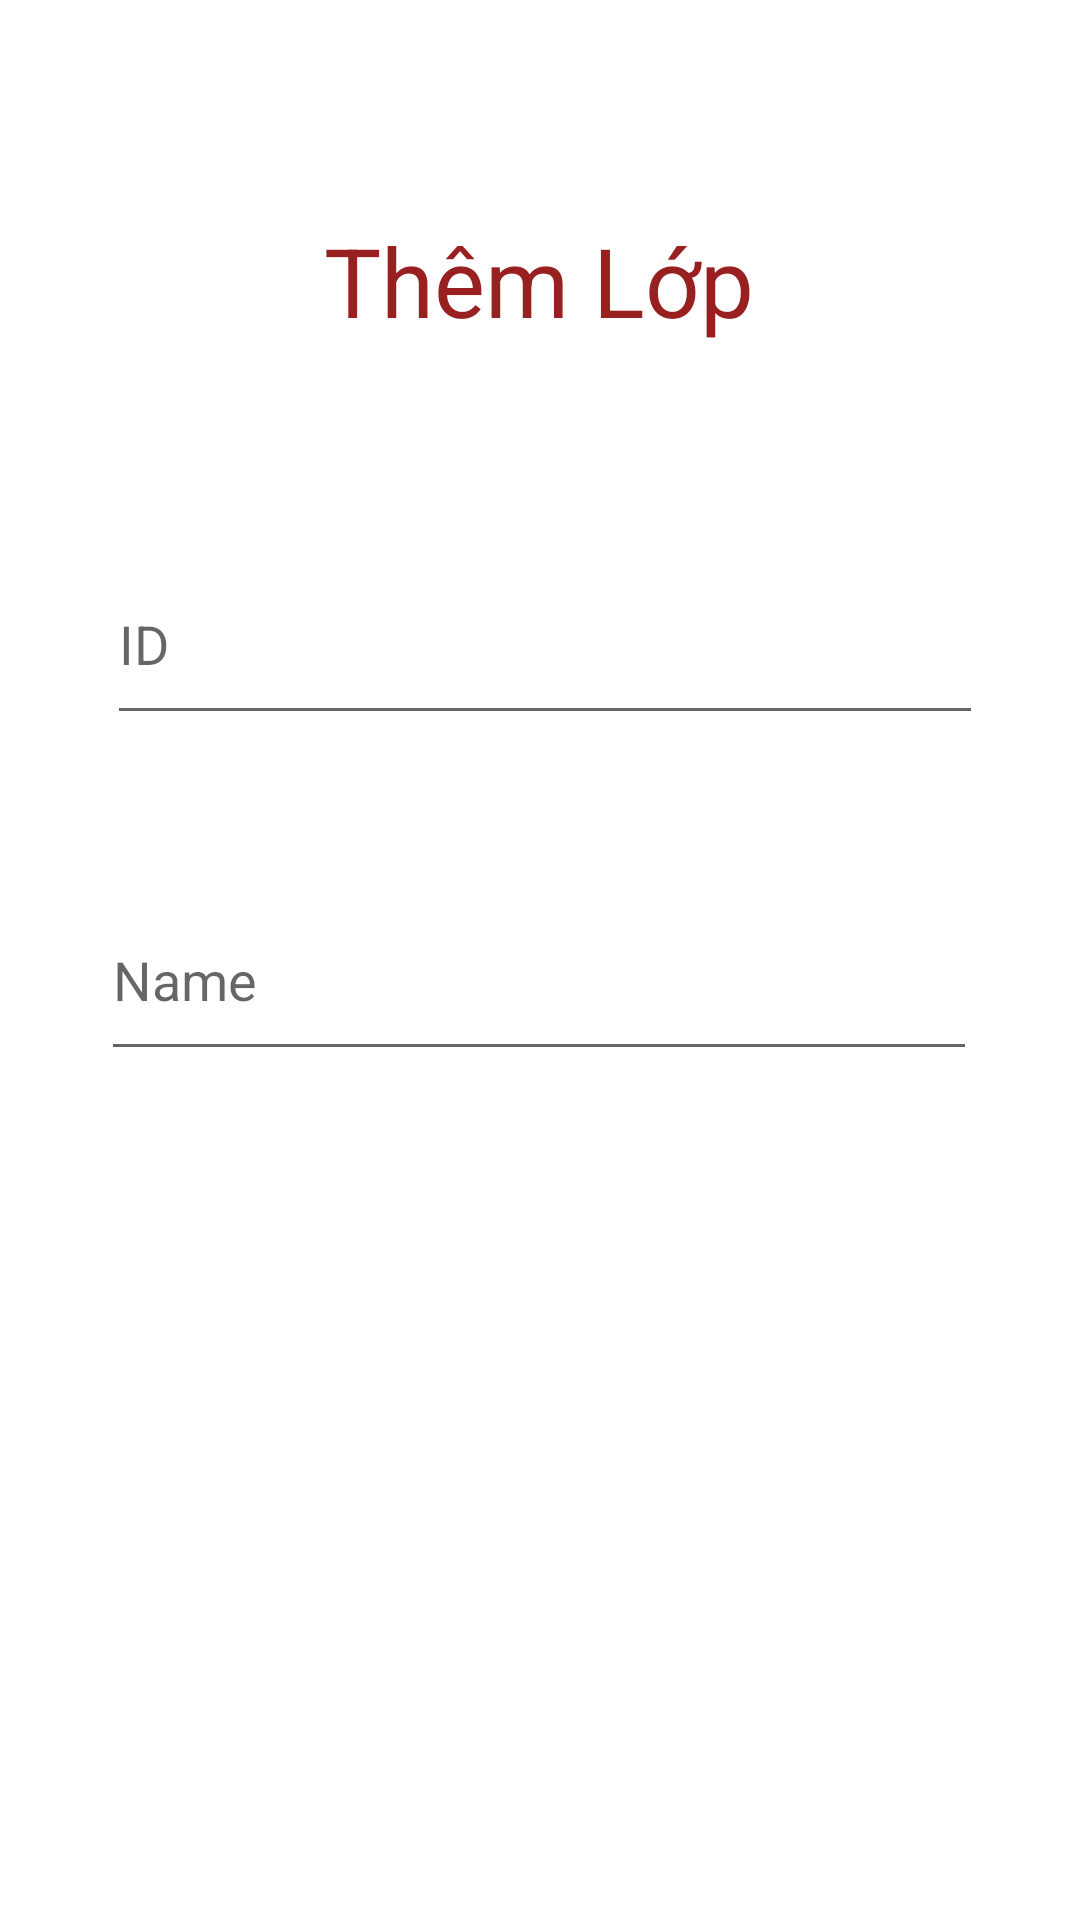

Reconstruct the res/layout file that produces this screen, plus the resources it refers to.
<!-- AndroidManifest.xml: application theme Theme.Anhntph09707_assignment -->
<!-- res/layout/activity_add_class.xml -->
<?xml version="1.0" encoding="utf-8"?>
<androidx.constraintlayout.widget.ConstraintLayout xmlns:android="http://schemas.android.com/apk/res/android"
    xmlns:app="http://schemas.android.com/apk/res-auto"
    xmlns:tools="http://schemas.android.com/tools"
    android:layout_width="match_parent"
    android:layout_height="match_parent"
    tools:context=".AddClassActivity">

    <TextView
        android:id="@+id/textView"
        android:layout_width="wrap_content"
        android:layout_height="wrap_content"
        android:layout_marginTop="72dp"
        android:text="Thêm Lớp"
        android:textSize="32dp"
        android:textColor="#982020"
        app:layout_constraintEnd_toEndOf="parent"
        app:layout_constraintHorizontal_bias="0.498"
        app:layout_constraintStart_toStartOf="parent"
        app:layout_constraintTop_toTopOf="parent" />

    <EditText
        android:id="@+id/edt_id_class"
        android:layout_width="292dp"
        android:layout_height="64dp"
        android:layout_marginStart="102dp"
        android:layout_marginTop="66dp"
        android:layout_marginEnd="99dp"
        android:ems="10"
        android:inputType="textPersonName"
        android:hint="ID"
        app:layout_constraintEnd_toEndOf="parent"
        app:layout_constraintStart_toStartOf="parent"
        app:layout_constraintTop_toBottomOf="@+id/textView" />

    <EditText
        android:id="@+id/edt_name_class"
        android:layout_width="292dp"
        android:layout_height="64dp"
        android:layout_marginStart="59dp"
        android:layout_marginTop="48dp"
        android:layout_marginEnd="60dp"
        android:ems="10"
        android:inputType="textPersonName"
        android:hint="Name"
        app:layout_constraintEnd_toEndOf="parent"
        app:layout_constraintStart_toStartOf="parent"
        app:layout_constraintTop_toBottomOf="@+id/edt_id_class" />

    <Button
        android:id="@+id/btn_empty"
        android:layout_width="wrap_content"
        android:layout_height="wrap_content"
        android:layout_marginStart="24dp"
        android:layout_marginTop="73dp"
        android:layout_marginBottom="253dp"
        android:text="Xóa Trắng"
        app:layout_constraintBottom_toBottomOf="parent"
        app:layout_constraintStart_toStartOf="parent"
        app:layout_constraintTop_toBottomOf="@+id/edt_name_class" />

    <Button
        android:id="@+id/btn_add_class"
        android:layout_width="232dp"
        android:layout_height="48dp"
        android:layout_marginStart="13dp"
        android:layout_marginTop="72dp"
        android:layout_marginEnd="21dp"
        android:layout_marginBottom="254dp"
        android:text="Thêm Lớp"
        app:layout_constraintBottom_toBottomOf="parent"
        app:layout_constraintEnd_toEndOf="parent"
        app:layout_constraintStart_toEndOf="@+id/btn_empty"
        app:layout_constraintTop_toBottomOf="@+id/edt_name_class" />
</androidx.constraintlayout.widget.ConstraintLayout>
<!-- resources referenced by this layout -->
<resources>
  <style name="Theme.Anhntph09707_assignment" parent="Theme.MaterialComponents.DayNight.DarkActionBar">
          
          <item name="colorPrimary">@color/purple_500</item>
          <item name="colorPrimaryVariant">@color/purple_700</item>
          <item name="colorOnPrimary">@color/white</item>
          
          <item name="colorSecondary">@color/teal_200</item>
          <item name="colorSecondaryVariant">@color/teal_700</item>
          <item name="colorOnSecondary">@color/black</item>
          
          <item name="android:statusBarColor" tools:targetApi="l">?attr/colorPrimaryVariant</item>
          
      </style>
  <!-- not gathered from this repository: default colours our renderer supplied (Android Studio template values) -->
  <color name="purple_500">#FF6200EE</color>
  <color name="purple_700">#FF3700B3</color>
  <color name="teal_200">#FF03DAC5</color>
  <color name="teal_700">#FF018786</color>
  <color name="black">#FF000000</color>
  <color name="white">#FFFFFFFF</color>
</resources>
